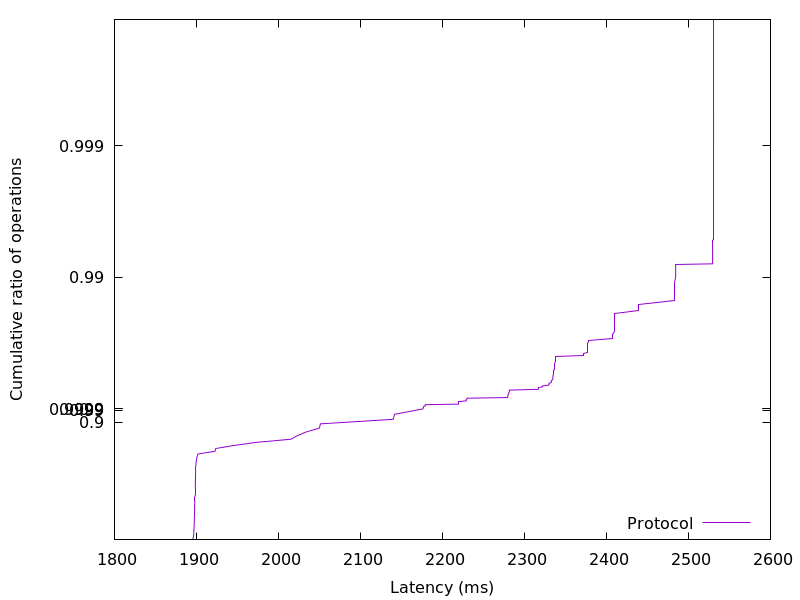

Data behind this chart, as committed beside it:
1895.29216, 0.01
1896, 0.02
1896, 0.03
1896, 0.04
1896, 0.05
1896, 0.06
1896, 0.07
1896, 0.08
1897, 0.09
1897, 0.1
1897, 0.11
1897, 0.12
1897, 0.13
1897, 0.14
1897, 0.15
1897, 0.16
1897, 0.17
1897, 0.18
1897, 0.19
1897, 0.2
1897, 0.21
1897, 0.22
1897, 0.23
1897, 0.24
1897, 0.25
1897, 0.26
1897, 0.27
1897, 0.28
1897, 0.29
1897, 0.3
1897, 0.31
1897, 0.32
1897, 0.33
1897, 0.34
1898, 0.35
1898, 0.36
1898, 0.37
1898, 0.38
1898, 0.39
1898, 0.4
1898, 0.41
1898, 0.42
1898, 0.43
1898, 0.44
1898, 0.45
1898, 0.46
1898, 0.47
1898, 0.48
1898, 0.49
1898, 0.5
1898, 0.51
1898, 0.52
1898, 0.53
1898, 0.54
1898, 0.55
1898, 0.56
1898, 0.57
1898, 0.58
1898, 0.59
1898, 0.6
1899, 0.61
... 298 more rows
